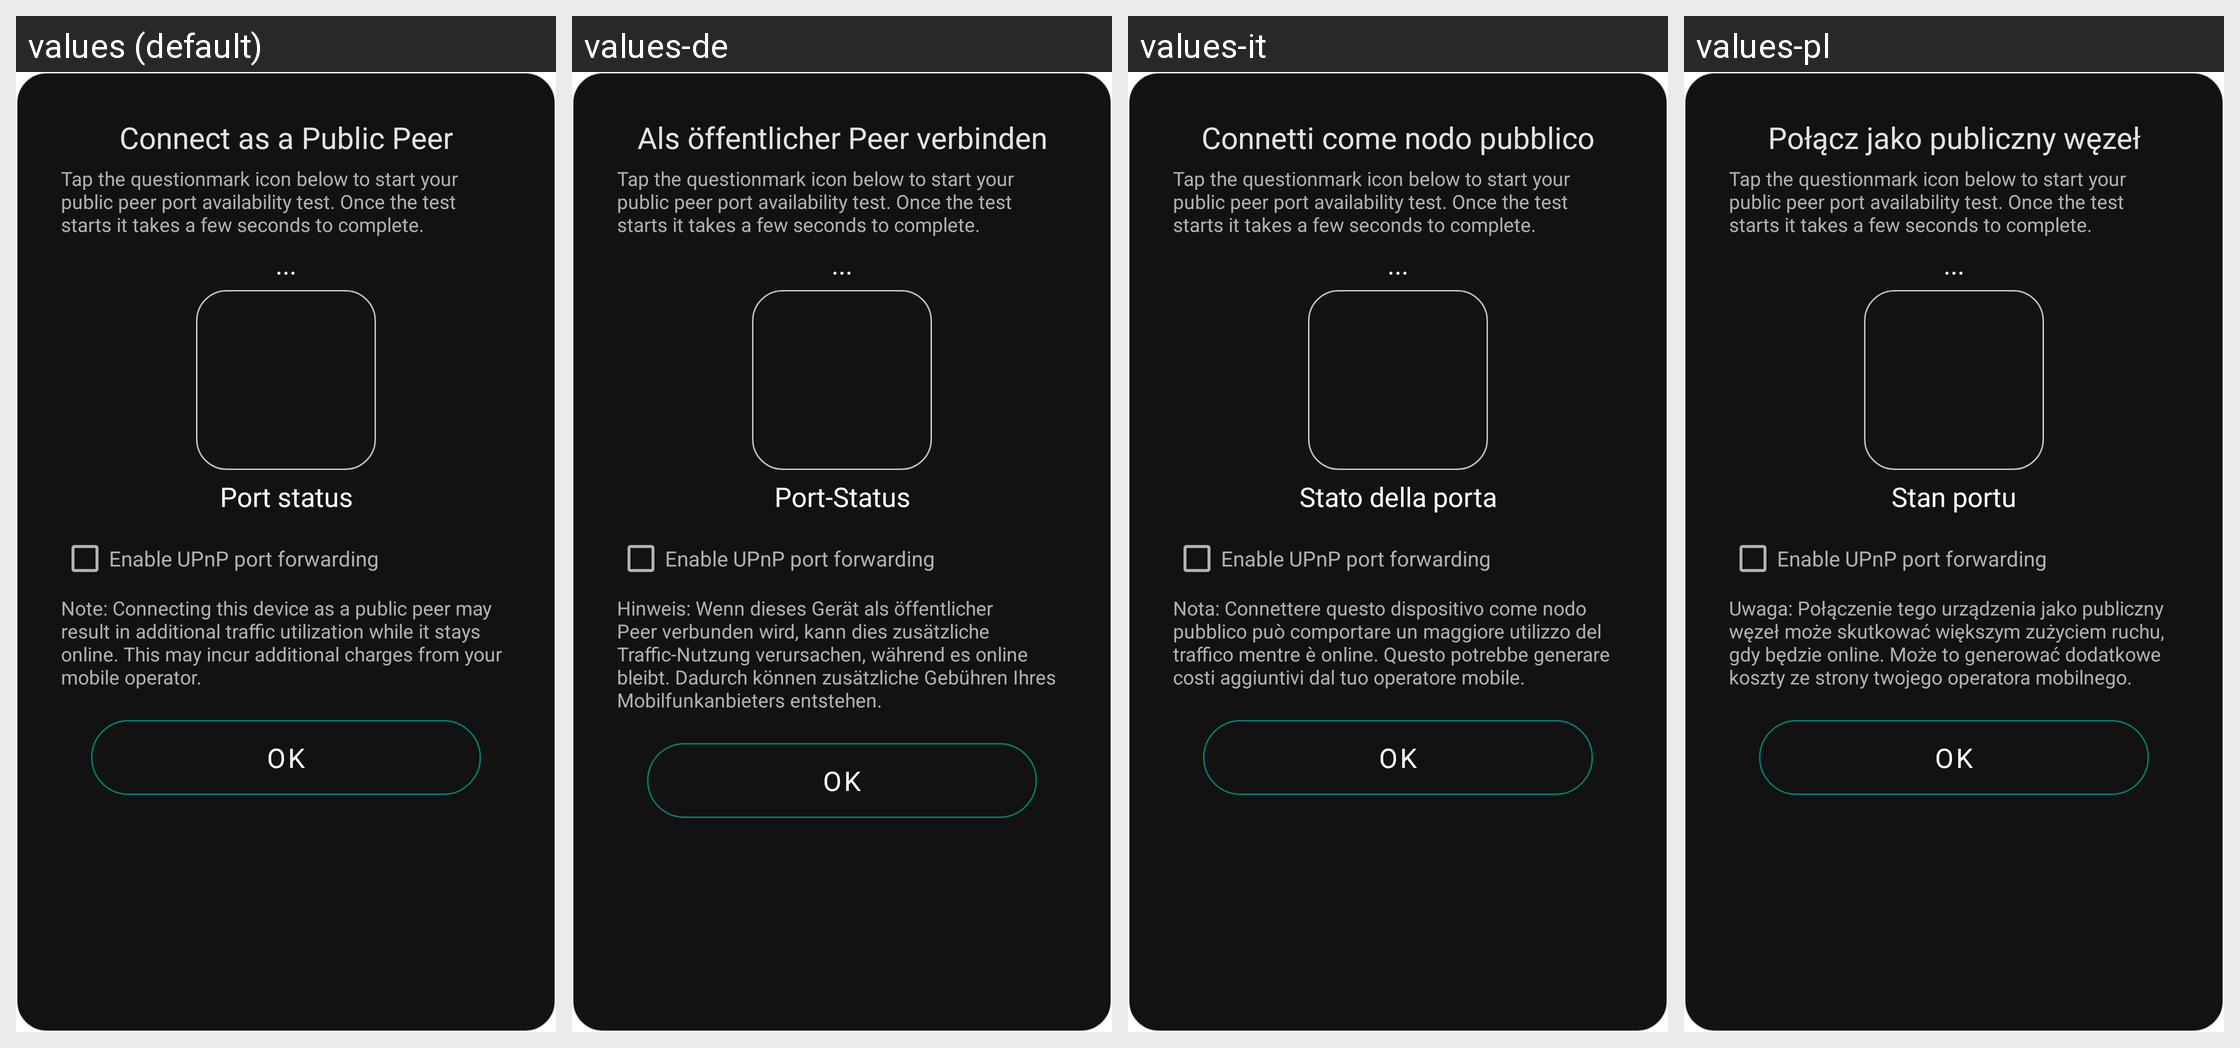

Strings drawn on this Android screen and how each of the app's shown locales translates them:
Android screen res/layout/dialog_configure_public_peer_activity.xml rendered under 4 locales, left to right: values (default), values-de, values-it, values-pl. Device: Nexus 5 (rendered at 1080×1920; each locale shown at half size, 540×960, under a caption strip naming it); theme AppTheme.
Other locales in the repository, not shown: values-ar, values-es, values-fr, values-hi, values-nb-rNO, values-pt-rBR, values-ro, values-ru, values-uk, values-zh.
Strings drawn on this screen, with the default value and each locale's value (text and hints the layout hard-codes, and strings that could not be matched under every locale, appear in the picture but are not listed):

connect_as_public_peer
  values: Connect as a Public Peer
  values-de: Als öffentlicher Peer verbinden
  values-it: Connetti come nodo pubblico
  values-pl: Połącz jako publiczny węzeł

port_status
  values: Port status
  values-de: Port-Status
  values-it: Stato della porta
  values-pl: Stan portu

note_device_as_public_peer
  values: Note: Connecting this device as a public peer may result in additional traffic utilization while it stays online. This may incur additional charges from your mobile operator.
  values-de: Hinweis: Wenn dieses Gerät als öffentlicher Peer verbunden wird, kann dies zusätzliche Traffic-Nutzung verursachen, während es online bleibt. Dadurch können zusätzliche Gebühren Ihres Mobilfunkanbieters entstehen.
  values-it: Nota: Connettere questo dispositivo come nodo pubblico può comportare un maggiore utilizzo del traffico mentre è online. Questo potrebbe generare costi aggiuntivi dal tuo operatore mobile.
  values-pl: Uwaga: Połączenie tego urządzenia jako publiczny węzeł może skutkować większym zużyciem ruchu, gdy będzie online. Może to generować dodatkowe koszty ze strony twojego operatora mobilnego.

button_ok
  values: OK
  values-de: OK
  values-it: OK
  values-pl: OK
